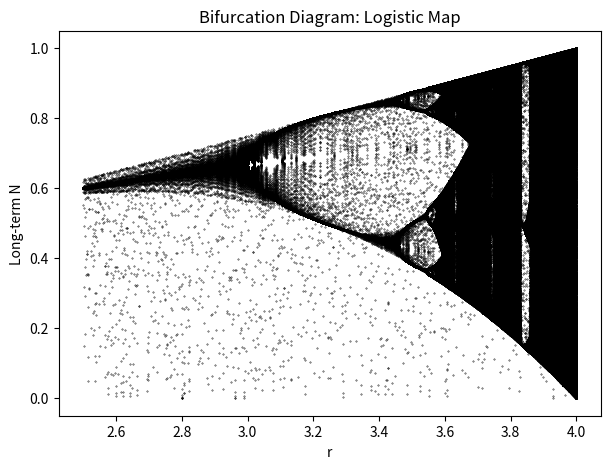

Write Python code to recreate this figure.
import numpy as np
import matplotlib.pyplot as plt

def logistic_map(N, r):
    return r * N * (1 - N)

def bifurcation_diagram(r_min=2.5, r_max=4.0, steps=1000, discard=200, resolution=4000):
    """
    Generate (r, N) pairs for a bifurcation diagram of the logistic map:
       N_{t+1} = r * N_t * (1 - N_t).

    Parameters:
      r_min, r_max : range of r values. (Growth rates to explore)
      steps        : total number of iterations per r.
      discard      : how many initial iterations to discard as 'transient'.
      resolution   : how many r-values to sample. (between r min and rmax)

    Returns:
      (r_vals, N_vals) as arrays that can be plotted (scatter) to see the bifurcation.
    """
    r_values = np.linspace(r_min, r_max, resolution) #creates an array of evenly spaced numbers defined by r min, r max and resolution
    r_list = []
    N_list = []

    for r in r_values:
        # start from random initial condition in (0,1)
        N = np.random.rand()
        # iterate for 'discard' steps to let transients die out
        for _ in range(discard):
            N = logistic_map(N, r)
        # now record the next 'steps-discard' values
        for _ in range(discard, steps):
            N = logistic_map(N, r)
            r_list.append(r)
            N_list.append(N)

    return np.array(r_list), np.array(N_list)

# Run the bifurcation
r_bif, N_bif = bifurcation_diagram(
    r_min=2.5, r_max=4.0, steps=1000, discard=0, resolution=2000
)

# Plot the bifurcation diagram
plt.figure(figsize=(7,5))
plt.scatter(r_bif, N_bif, s=0.1, color='black')
plt.xlabel('r')
plt.ylabel('Long-term N')
plt.title('Bifurcation Diagram: Logistic Map')
plt.show()